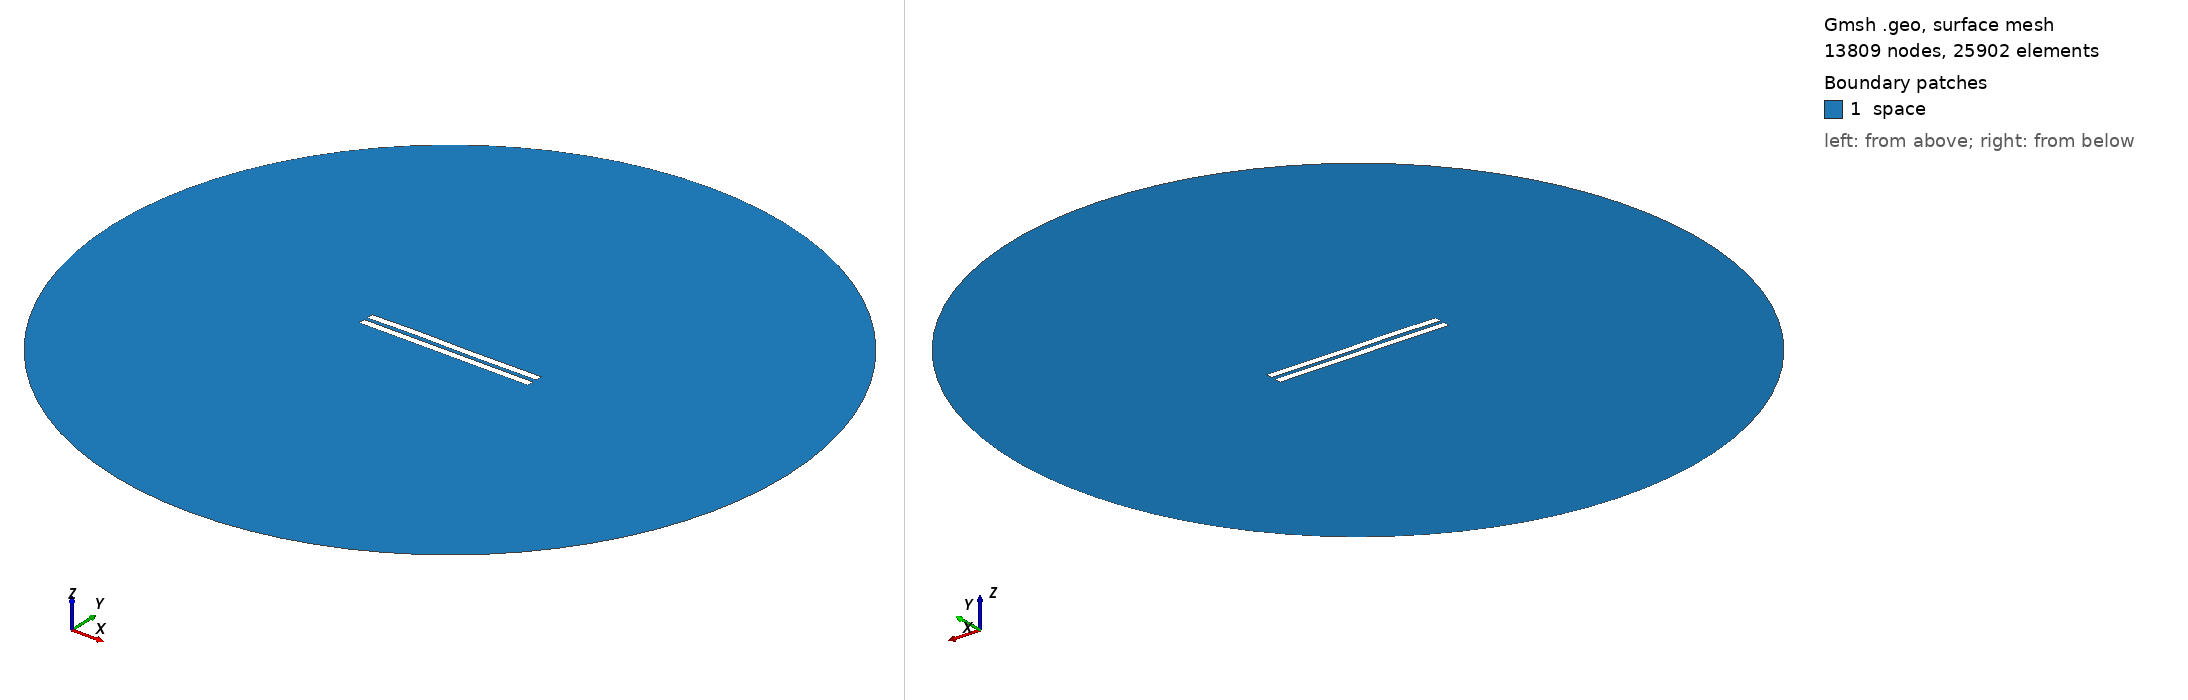

Gmsh geometry script, surface-meshed: 13809 nodes, 25902 surface elements. Boundary patches (legend numbers): 1 space. Left view from above one corner, right view from below the opposite corner. Legend entries are the model's physical surfaces. The drawing asked Gmsh for element sizes between 1% and 20% of the model's largest extent; the script's own settings can give other sizes.

=== 2474.geo (drawn) ===
//---------------------------------------
// Geometry kernel
//---------------------------------------

SetFactory("OpenCASCADE");



//---------------------------------------
// Parameters of the geometry
//---------------------------------------

// Overetch of the upper plate
overetch = 0.0;

// Distance between the plates
distance = 2.25;

// Discretization over the x axis (for the deformation)
nx = 50; 

// Length of the plate
L = 100 - overetch; 

// Number of modes
n = 4; 

// 1st mode coefficient
coeff(1) = 0.15;
beta(1) = 0.596864 * 3.1415926535 / L;

// 2nd mode coefficient
coeff(2) = 0.07499999999999998;
beta(2) = 1.49418 * 3.1415926535 / L;

// 3rd mode coefficient
coeff(3) = 0.15;
beta(3) = 2.50025 * 3.1415926535 / L;

// 4th mode coefficient
coeff(4) = 0.07499999999999998;
beta(4) = 3.49999 * 3.1415926535 / L;



//---------------------------------------
// Upper plate (deformed rectangle)
//---------------------------------------

// Coordiantes of the upper plate
xmin = -50;
xmax = 50 - overetch;

// Height of the upper plate
yheight = 4 - 2 * overetch;

// Indexes of the points
UpperID[] = {};
LowerID[] = {};
LeftID[] = {};
RightID[] = {};

// Point index
p = 1;

// Horizontal edges
For i In {1:nx}
    x = xmin + (i-1)*(xmax - xmin)/(nx-1);

    y_bottom = distance / 2 + overetch;
    For j In {1:n}
        C = (Cosh(beta(j)*L) + Cos(beta(j)*L)) / (Sinh(beta(j)*L) + Sin(beta(j)*L));
        y_bottom  = y_bottom + coeff(j) * (Cosh(beta(j)*(x+50)) - Cos(beta(j)*(x+50)) - C * (Sinh(beta(j)*(x+50)) - Sin(beta(j)*(x+50))));
    EndFor

    y_top = y_bottom + yheight;

    Point(p) = {x, y_top, 0, 1.0};
    UpperID[i] = p;
    p = p + 1;

    Point(p) = {x, y_bottom, 0, 1.0};
    LowerID[i] = p;
    p = p + 1;
EndFor

// Create point lists
UpperPts[] = {}; LowerPts[] = {};
For i In {1:nx}
  UpperPts[] += {UpperID[i]};
  LowerPts[] += {LowerID[i]};
EndFor

// Build splines
Spline(1) = {UpperPts[]};
Spline(2) = {LowerPts[]};
Line(3) = {LowerPts[nx-1], UpperPts[nx-1]};
Line(4) = {LowerPts[0], UpperPts[0]};

// Build the plane surface
Curve Loop(1) = {2, 3, -1, -4};
Plane Surface(1) = {1};



//---------------------------------------
// Lower plate (rectangle)
//---------------------------------------

// Vertices
Point(1001) = {-50, -1, 0, 1.0};
Point(1002) = { 50, -1, 0, 1.0};
Point(1003) = { 50,  -5, 0, 1.0};
Point(1004) = {-50,  -5, 0, 1.0};

// Edges
Line(5) = {1001, 1002};
Line(6) = {1002, 1003};
Line(7) = {1003, 1004};
Line(8) = {1004, 1001};

// Plane surface
Line Loop(2) = {5, 6, 7, 8};
Plane Surface(2) = {2}; 



//---------------------------------------
// Outer (fictious) boundary
//---------------------------------------

// Points
Point(1005) = {0, 0, 0};       // Center
Point(1006) = {200, 0, 0};     // Start point
Point(1007) = {0, 200, 0};     // 90 degrees
Point(1008) = {-200, 0, 0};    // 180 degrees
Point(1009) = {0, -200, 0};    // 270 degrees

// Circle arcs (each needs start, center, end)
Circle(9) = {1006, 1005, 1007};
Circle(10) = {1007, 1005, 1008};
Circle(11) = {1008, 1005, 1009};
Circle(12) = {1009, 1005, 1006};

// Plane surface for the entire domain
Curve Loop(3) = {9, 10, 11, 12};
Surface(3) = {3};

// Subtract the plates from the whole domain to obtain the actual domain where we want to solve the equations
BooleanDifference{ Surface{3}; Delete; }{ Surface{1}; Surface{2}; Delete; }




//---------------------------------------
// Transfinite Lines/Curves
//---------------------------------------

// Set the number of points on the boundaries
r = 7;

// Plates
Transfinite Curve {1, 2} = 50*r Using Progression 1;
Transfinite Curve {3, 4} = 2*r Using Progression 1;
Transfinite Line {5, 7} = 50*r Using Progression 1;
Transfinite Line {6, 8} = 2*r Using Progression 1;

// Outer boundary
Transfinite Line {9, 10, 11, 12} = 20 Using Progression 1;



//---------------------------------------
// Physical groups
//---------------------------------------                

// Physical curves (boundaries)
Physical Line("force_segment", 10) = {2};
Physical Line("upper_plate", 11) = {1, 3, 4};
Physical Line("lower_plate", 12) = {5, 6, 7, 8};
Physical Line("boundary", 20) = {9, 10, 11, 12};

// Physical Surfaces
Physical Surface("space", 30) = {3};



//---------------------------------------
// 6. Generate the Mesh
//---------------------------------------

// 2D mesh generation
Mesh 2;
